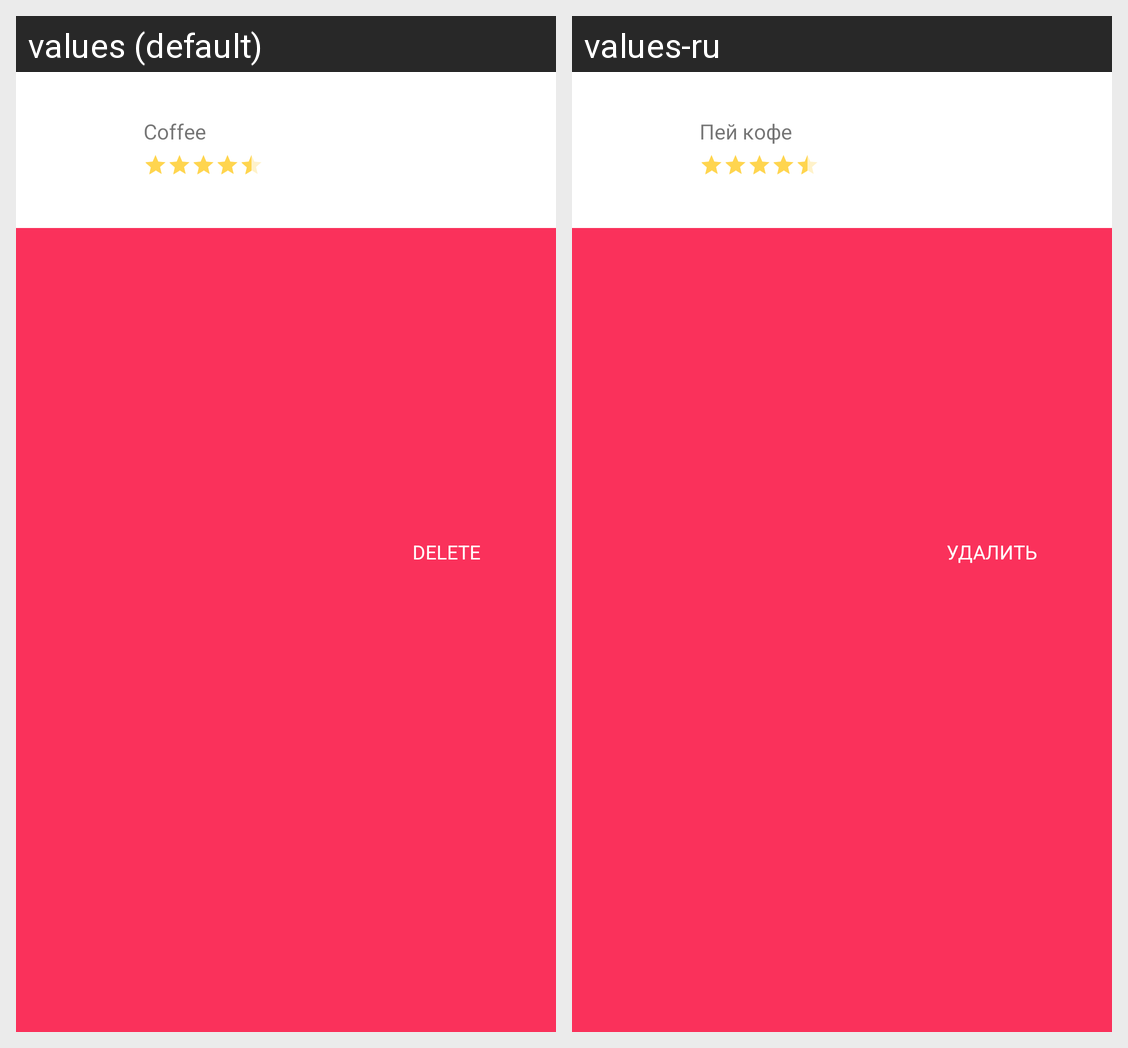

This grid shows one Android layout under two languages. Give, for every string resource on the screen, its name, the default text and each shown locale's text.
Android screen res/layout/cart_list_item.xml rendered under 2 locales, left to right: values (default), values-ru. Device: Nexus 5 (rendered at 1080×1920; each locale shown at half size, 540×960, under a caption strip naming it); theme Theme.AppCompat.Light.NoActionBar.
Strings drawn on this screen, with the default value and each locale's value (text and hints the layout hard-codes, and strings that could not be matched under every locale, appear in the picture but are not listed):

delete
  values: DELETE
  values-ru: УДАЛИТЬ

coffee
  values: Coffee
  values-ru: Пей кофе
